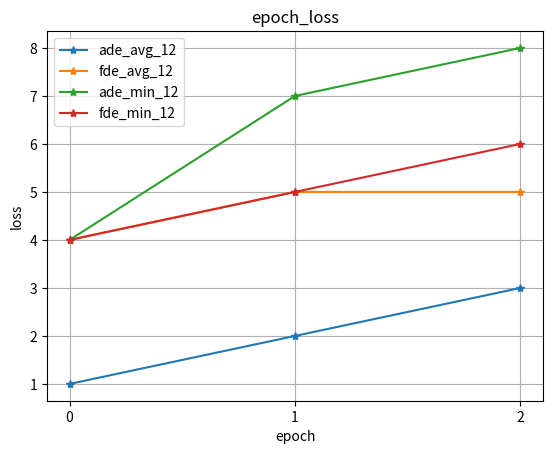

Write the Python code that produced this figure. (Note: this script raises an exception after producing the figure.)
from time import strftime, localtime, time
import numpy as np
from matplotlib import pyplot as plt

def plot_curve(self, result, title):
    # 折线图
    plt.figure()
    title = title
    plt.title(title)
    plt.grid()  # 显示网格
    plt.plot(result, marker='*', linestyle="-")
    plt.xlabel('times')  # 设置X轴标签
    plt.ylabel('reward')  # 设置Y轴标签
    currentTime = strftime("%Y-%m-%d-%H", localtime(time()))
    filename = "avgcurve&" + "@" + currentTime
    filepath = self.output['-dir'] + 'IncreasedCnt/'
    plt.savefig(filepath + filename)
    plt.show()


def plot_mul_curve(result):
    # 多条折线图
    plt.figure()
    plt.grid()  # 显示网格
    dict_len = len(result[1])
    x = list(range(dict_len))
    plt.xticks(np.arange(0, dict_len, 1))  # 设置横坐标轴的刻度
    label_name={0:'ade_avg_12', 1:'fde_avg_12', 2:'ade_min_12', 3:'fde_min_12'}
    for i in range(len(result)):
        y = result[i]
        plt.plot(x, y, marker='*', linestyle="-", label=label_name[i])
    plt.xlabel('epoch')  # 设置X轴标签
    plt.ylabel('loss')  # 设置Y轴标签
    title = "epoch_loss"
    plt.title(title)
    plt.legend()  # 显示图例，即每条线对应 label 中的内容
    file = './result/loss_curve&{}'.format(strftime('%Y-%m-%d %H:%M:%S', localtime(time())))
    plt.savefig(file)
    plt.show()

if __name__ == '__main__':
    res = [[1,2,3],[4,5,5],[4,7,8],[4,5,6]]
    plot_mul_curve(res)